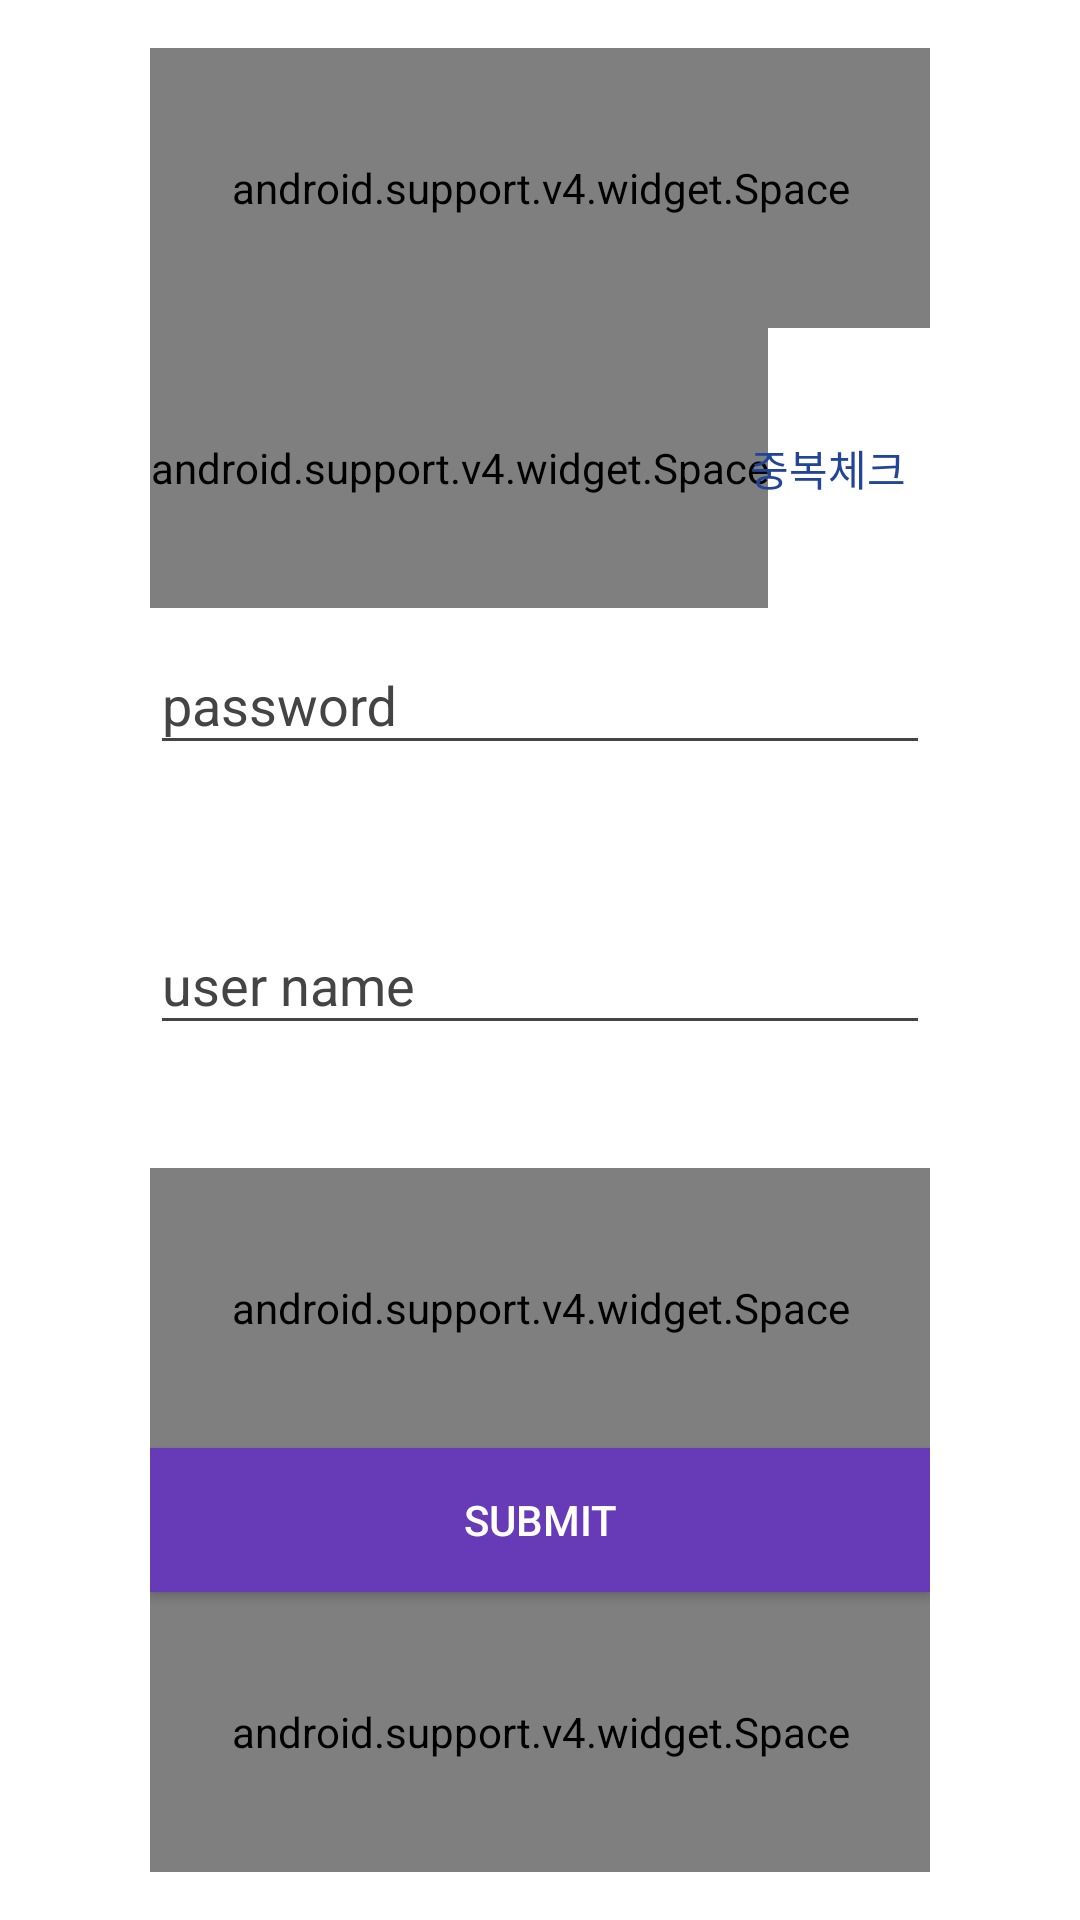

Here is an Android app screen rendered from its layout file. Give the layout XML and the strings, colors and styles it references.
<!-- AndroidManifest.xml: application theme AppTheme -->
<!-- res/layout/activity_signup.xml -->
<?xml version="1.0" encoding="utf-8"?>
<LinearLayout
    xmlns:android="http://schemas.android.com/apk/res/android"
    xmlns:app="http://schemas.android.com/apk/res-auto"
    android:layout_width="match_parent"
    android:layout_height="match_parent"
    android:background="#ffffff"
    android:gravity="center_horizontal"
    android:orientation="vertical"
    android:paddingBottom="16dp"
    android:paddingLeft="50dp"
    android:paddingRight="50dp"
    android:paddingTop="16dp"
    android:theme="@style/Theme.AppCompat.NoActionBar"
    >
    <android.support.v4.widget.Space
        android:layout_width="match_parent"
        android:layout_height="0dp"
        android:layout_weight="1"/>
    <android.support.constraint.ConstraintLayout
        android:orientation="horizontal"
        android:layout_width="match_parent"
        android:layout_height="0dp"
        android:layout_weight="1">
    <android.support.design.widget.TextInputLayout
        android:layout_width="match_parent"
        android:textColorHint="#444444"
        android:layout_height="match_parent">
        <EditText
            android:id="@+id/edt_id"
            android:layout_marginRight="60dp"
            android:backgroundTint="#444444"
            android:textColor="#444444"
            android:textColorHint="#444444"
            android:layout_width="match_parent"
            android:layout_height="wrap_content"
            android:hint="id"
            android:imeActionId="6"
            android:imeOptions="actionUnspecified"
            android:maxLines="1"
            android:singleLine="true"/>
    </android.support.design.widget.TextInputLayout>
        <android.support.v4.widget.Space
            android:layout_width="0dp"
            android:layout_height="match_parent"
            android:layout_weight="1"/>

        <TextView
            android:id="@+id/btn_check"
            android:layout_width="wrap_content"
            android:layout_height="wrap_content"
            android:layout_gravity="bottom"
            android:layout_marginBottom="8dp"
            android:layout_marginEnd="8dp"
            android:layout_marginTop="8dp"
            android:text="중복체크"
            android:textColor="#224499"
            android:textSize="14dp"
            app:layout_constraintBottom_toBottomOf="parent"
            app:layout_constraintEnd_toEndOf="parent"
            app:layout_constraintTop_toTopOf="parent" />
    </android.support.constraint.ConstraintLayout>
    <android.support.design.widget.TextInputLayout
        android:layout_width="match_parent"
        android:layout_weight="1"
        android:textColorHint="#444444"
        android:layout_height="0dp">
        <EditText
            android:id="@+id/edt_pw"
            android:backgroundTint="#444444"
            android:textColor="#444444"
            android:textColorHint="#444444"
            android:layout_width="match_parent"
            android:layout_height="wrap_content"
            android:hint="password"
            android:imeActionId="6"
            android:imeOptions="actionUnspecified"
            android:inputType="textPassword"
            android:maxLines="1"
            android:singleLine="true"/>
    </android.support.design.widget.TextInputLayout>
    <android.support.design.widget.TextInputLayout
        android:layout_width="match_parent"
        android:layout_weight="1"
        android:textColorHint="#444444"
        android:layout_height="0dp">
        <EditText
            android:id="@+id/edt_name"
            android:backgroundTint="#444444"
            android:textColor="#444444"
            android:textColorHint="#444444"
            android:layout_width="match_parent"
            android:layout_height="wrap_content"
            android:hint="user name"
            android:imeActionId="6"
            android:imeOptions="actionUnspecified"
            android:maxLines="1"
            android:singleLine="true"/>
    </android.support.design.widget.TextInputLayout>
    <android.support.v4.widget.Space
        android:layout_width="match_parent"
        android:layout_height="0dp"
        android:layout_weight="1"/>
    <Button
        android:id="@+id/btn_submit"
        android:text="SUBMIT"
        android:layout_width="match_parent"
        android:layout_height="wrap_content"
        android:background="@drawable/button_style"/>
    <android.support.v4.widget.Space
        android:layout_width="match_parent"
        android:layout_height="0dp"
        android:layout_weight="1"/>

</LinearLayout>
<!-- resources referenced by this layout -->
<resources>
  <!-- drawable button_style (drawable) -->
  <?xml version="1.0" encoding="utf-8"?>
  <selector xmlns:android="http://schemas.android.com/apk/res/android">
  
      <item android:state_pressed="true" android:state_enabled="true">
          <shape>
  
              <solid android:color="#224499" />
              <stroke android:width="0dip" android:color="#ffffff" />
  
              <padding android:left="7dip" android:right="7dip" android:top="7dip" android:bottom="7dip" />
          </shape>
      </item>
      <item android:state_enabled="false">
          <shape>
              <gradient android:startColor="#ffffff" />
  
              <padding android:left="7dip" android:right="7dip" android:top="7dip" android:bottom="7dip" />
          </shape>
      </item>
      <item android:state_enabled="true">
          <shape>
              <solid android:color="#673AB7" />
              <stroke android:width="0dp" android:color="#000000" />
  
              <padding android:left="7dip" android:right="7dip" android:top="7dip" android:bottom="7dip" />
          </shape>
      </item>
  </selector>
  <style name="AppTheme" parent="Theme.AppCompat.Light.NoActionBar">
          <item name="colorPrimary">@color/colorBackground</item>
          <item name="colorPrimaryDark">@color/colorAppBar</item>
          <item name="colorAccent">@color/colorAccent</item>
  
          <item name="android:windowBackground">@color/colorBackground</item>
          <item name="android:statusBarColor">@color/colorStatusBar</item>
      </style>
  <color name="colorBackground">#FAFAFA</color>
  <color name="colorAppBar">#F5F5F5</color>
  <color name="colorAccent">#673AB7</color>
  <color name="colorStatusBar">#E0E0E0</color>
</resources>
